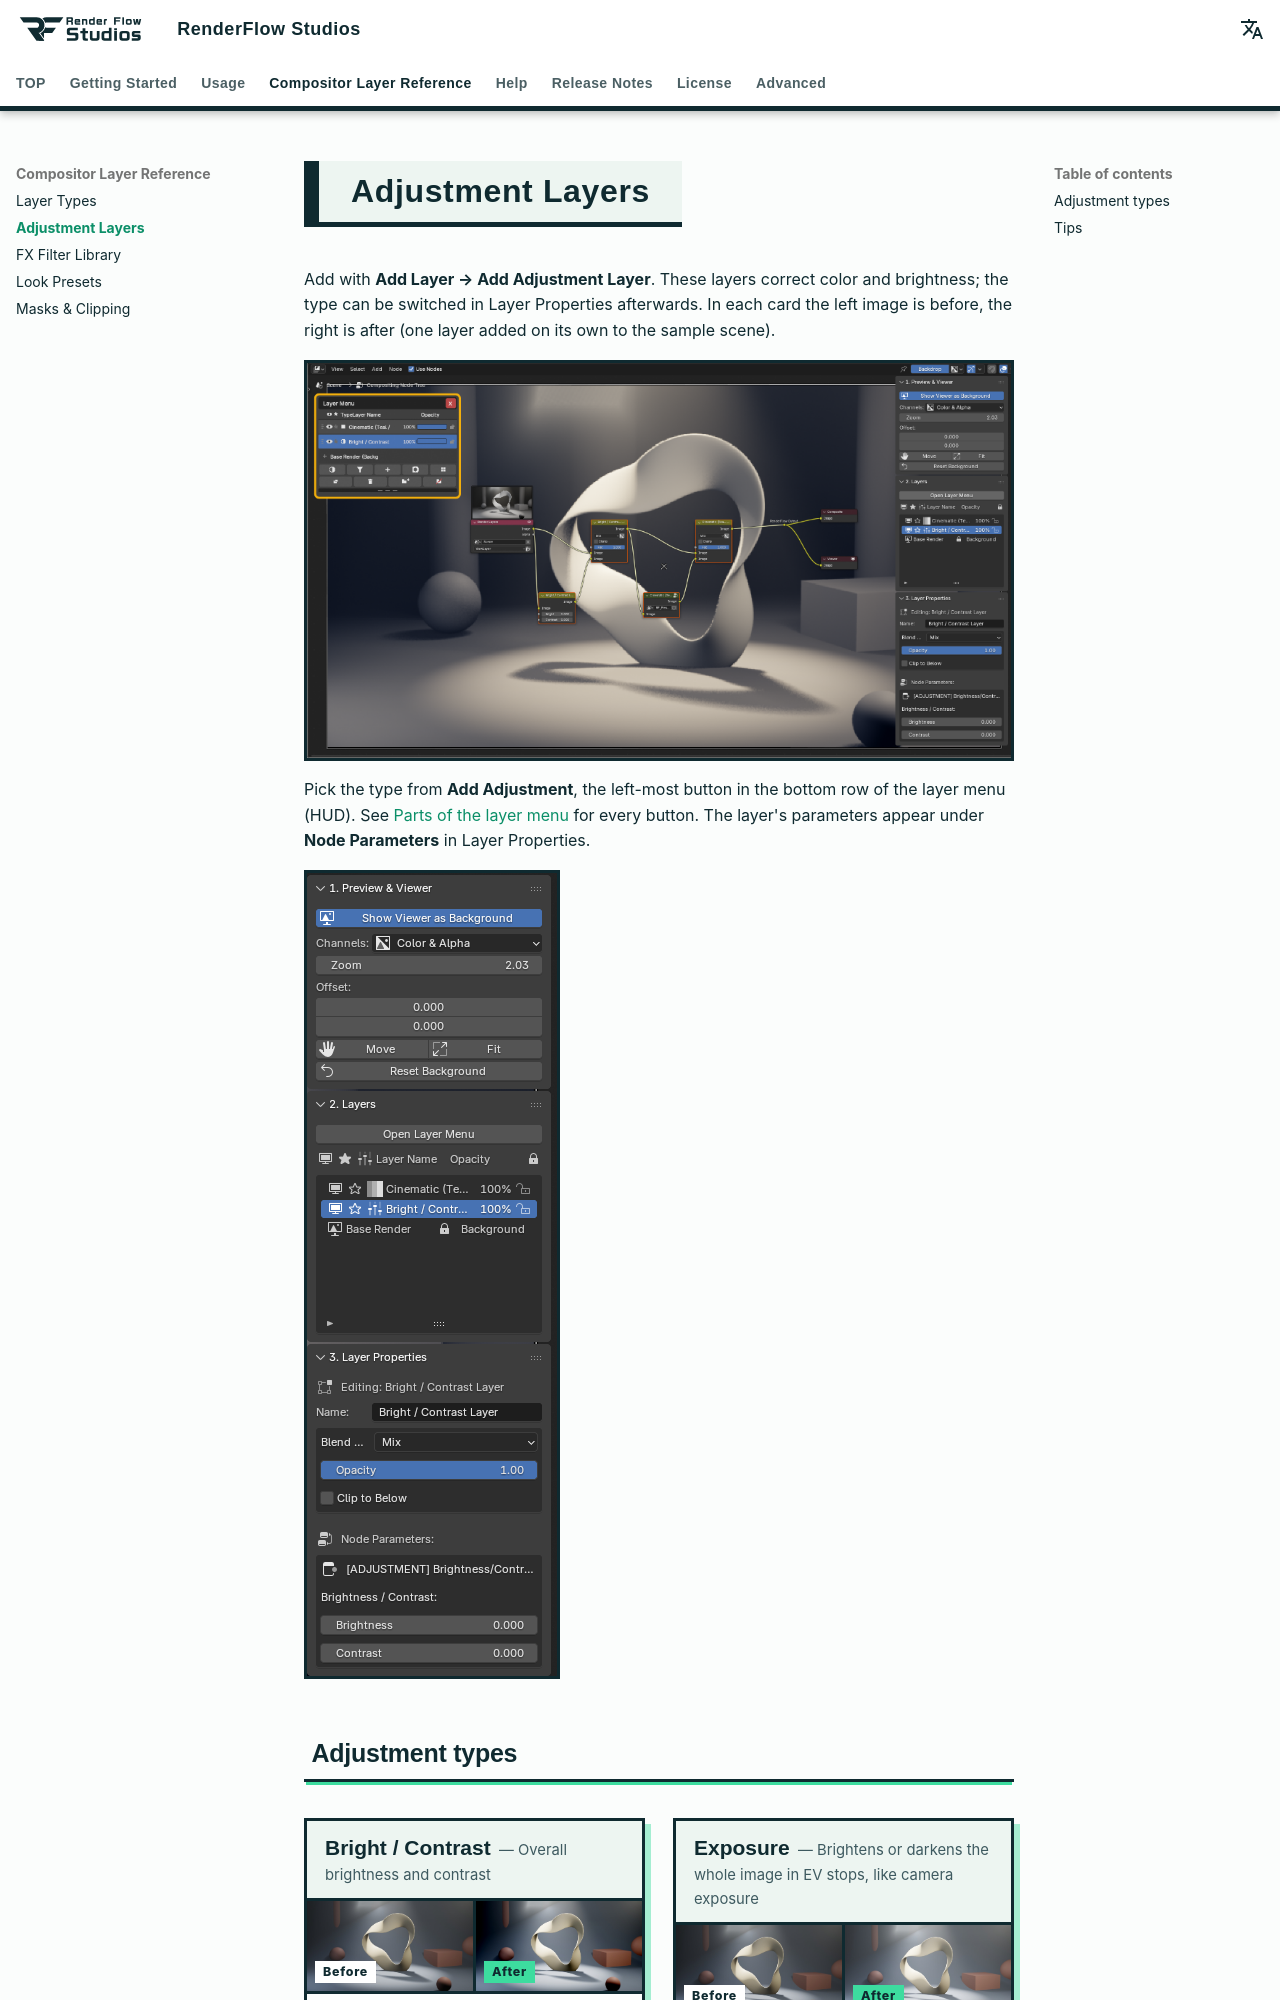

repository: nekonote-kobo/renderflow-studios · page: en/adjustment.html · generator: mkdocs

# Adjustment Layers

Add with **Add Layer → Add Adjustment Layer**. These layers correct color and brightness; the type can be switched in Layer Properties afterwards. In each card the left image is before, the right is after (one layer added on its own to the sample scene).

![Adding an adjustment layer from the layer menu](../assets/images/en/layer_hud.png){ .ui }

Pick the type from **Add Adjustment**, the left-most button in the bottom row of the layer menu (HUD). See [Parts of the layer menu](compositor.md#hud) for every button. The layer's parameters appear under **Node Parameters** in Layer Properties.

![Adjustment layer properties](../assets/images/en/adjustment_layer.png){ .ui }
